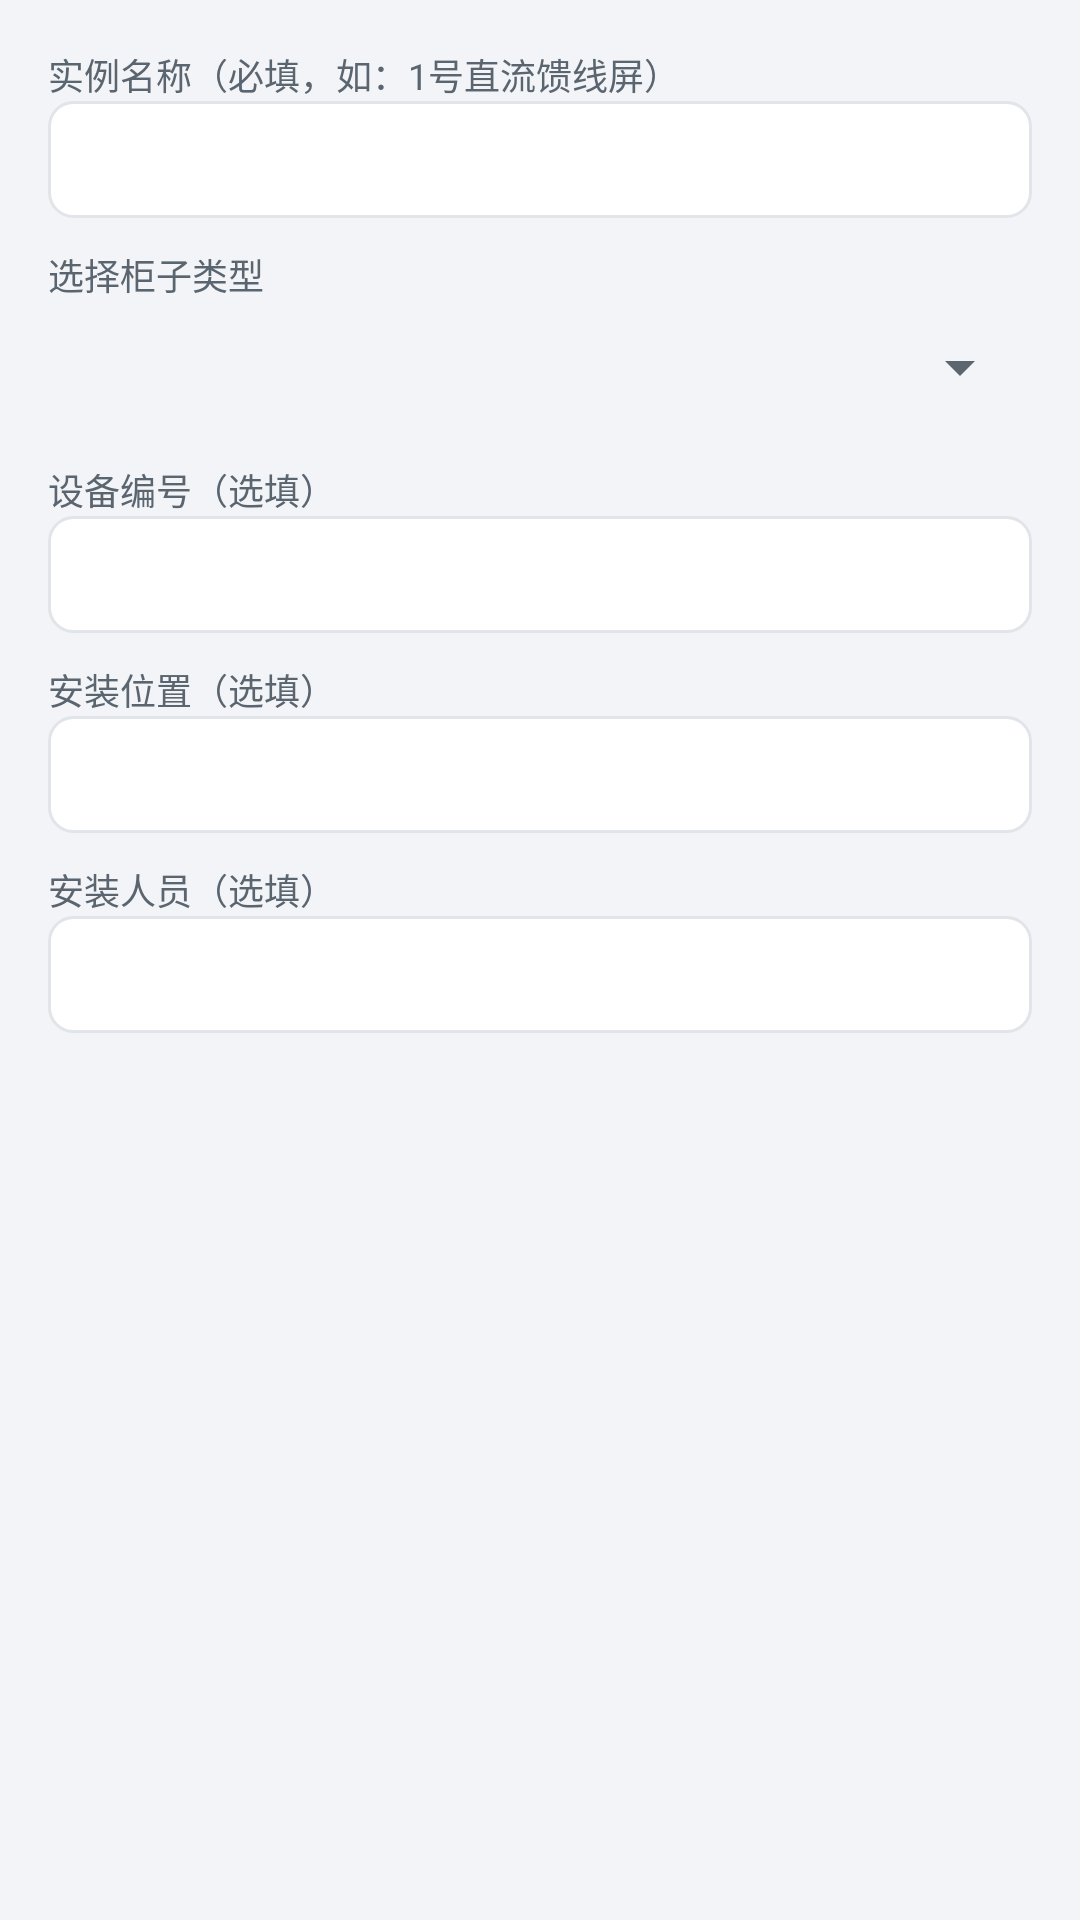

Produce the Android XML layout that renders to this screen, including the resource entries it uses.
<!-- AndroidManifest.xml: application theme Theme.App -->
<!-- res/layout/dialog_instance_edit.xml -->
<?xml version="1.0" encoding="utf-8"?>
<ScrollView xmlns:android="http://schemas.android.com/apk/res/android"
    android:layout_width="match_parent"
    android:layout_height="wrap_content">

    <LinearLayout
        android:layout_width="match_parent"
        android:layout_height="wrap_content"
        android:orientation="vertical"
        android:padding="16dp">

        <TextView
            android:id="@+id/tvInstNamePrompt"
            android:layout_width="wrap_content"
            android:layout_height="wrap_content"
            android:text="@string/instance_name"
            android:textColor="@color/text_secondary"
            android:textSize="12sp" />

        <EditText
            android:id="@+id/etInstName"
            style="@style/FormInput"
            android:inputType="text" />

        <TextView
            android:id="@+id/tvPickType"
            android:layout_width="wrap_content"
            android:layout_height="wrap_content"
            android:layout_marginTop="10dp"
            android:text="@string/pick_type"
            android:textColor="@color/text_secondary"
            android:textSize="12sp" />

        <Spinner
            android:id="@+id/spType"
            android:layout_width="match_parent"
            android:layout_height="44dp" />

        <TextView
            android:layout_width="wrap_content"
            android:layout_height="wrap_content"
            android:layout_marginTop="10dp"
            android:text="@string/instance_code"
            android:textColor="@color/text_secondary"
            android:textSize="12sp" />

        <EditText
            android:id="@+id/etInstCode"
            style="@style/FormInput"
            android:inputType="text" />

        <TextView
            android:layout_width="wrap_content"
            android:layout_height="wrap_content"
            android:layout_marginTop="10dp"
            android:text="@string/instance_location"
            android:textColor="@color/text_secondary"
            android:textSize="12sp" />

        <EditText
            android:id="@+id/etInstLocation"
            style="@style/FormInput"
            android:inputType="text" />

        <TextView
            android:layout_width="wrap_content"
            android:layout_height="wrap_content"
            android:layout_marginTop="10dp"
            android:text="@string/instance_installer"
            android:textColor="@color/text_secondary"
            android:textSize="12sp" />

        <EditText
            android:id="@+id/etInstaller"
            style="@style/FormInput"
            android:inputType="textPersonName" />
    </LinearLayout>
</ScrollView>
<!-- resources referenced by this layout -->
<resources>
  <color name="text_secondary">#5A6570</color>
  <string name="instance_code">设备编号（选填）</string>
  <string name="instance_installer">安装人员（选填）</string>
  <string name="instance_location">安装位置（选填）</string>
  <string name="instance_name">实例名称（必填，如：1号直流馈线屏）</string>
  <string name="pick_type">选择柜子类型</string>
  <style name="FormInput">
          <item name="android:layout_width">match_parent</item>
          <item name="android:layout_height">wrap_content</item>
          <item name="android:background">@drawable/bg_input</item>
          <item name="android:paddingStart">10dp</item>
          <item name="android:paddingEnd">10dp</item>
          <item name="android:paddingTop">10dp</item>
          <item name="android:paddingBottom">10dp</item>
          <item name="android:textSize">14sp</item>
      </style>
  <style name="Theme.App" parent="Theme.Material3.Light.NoActionBar">
          <item name="colorPrimary">@color/primary</item>
          <item name="colorOnPrimary">@color/on_primary</item>
          <item name="colorPrimaryContainer">@color/primary_container</item>
          <item name="colorOnPrimaryContainer">@color/on_primary_container</item>
          <item name="colorSecondary">@color/secondary</item>
          <item name="android:colorBackground">@color/bg</item>
          <item name="colorSurface">@color/surface</item>
          <item name="colorOnSurface">@color/on_surface</item>
          <item name="colorError">@color/danger</item>
          <item name="android:statusBarColor">@color/primary_dark</item>
          <item name="android:textColorSecondary">@color/text_secondary</item>
          <item name="android:divider">@color/divider</item>
      </style>
  <!-- drawable bg_input (drawable) -->
  <?xml version="1.0" encoding="utf-8"?>
  <shape xmlns:android="http://schemas.android.com/apk/res/android" android:shape="rectangle">
      <solid android:color="@color/surface" />
      <corners android:radius="8dp" />
      <stroke android:width="1dp" android:color="@color/divider" />
  </shape>
  <color name="primary">#1F5C99</color>
  <color name="on_primary">#FFFFFF</color>
  <color name="primary_container">#D9E6F5</color>
  <color name="on_primary_container">#0B3055</color>
  <color name="secondary">#45607F</color>
  <color name="bg">#F2F4F7</color>
  <color name="surface">#FFFFFF</color>
  <color name="on_surface">#1B1F24</color>
  <color name="danger">#B3261E</color>
  <color name="primary_dark">#17456F</color>
  <color name="divider">#E1E5EA</color>
</resources>
